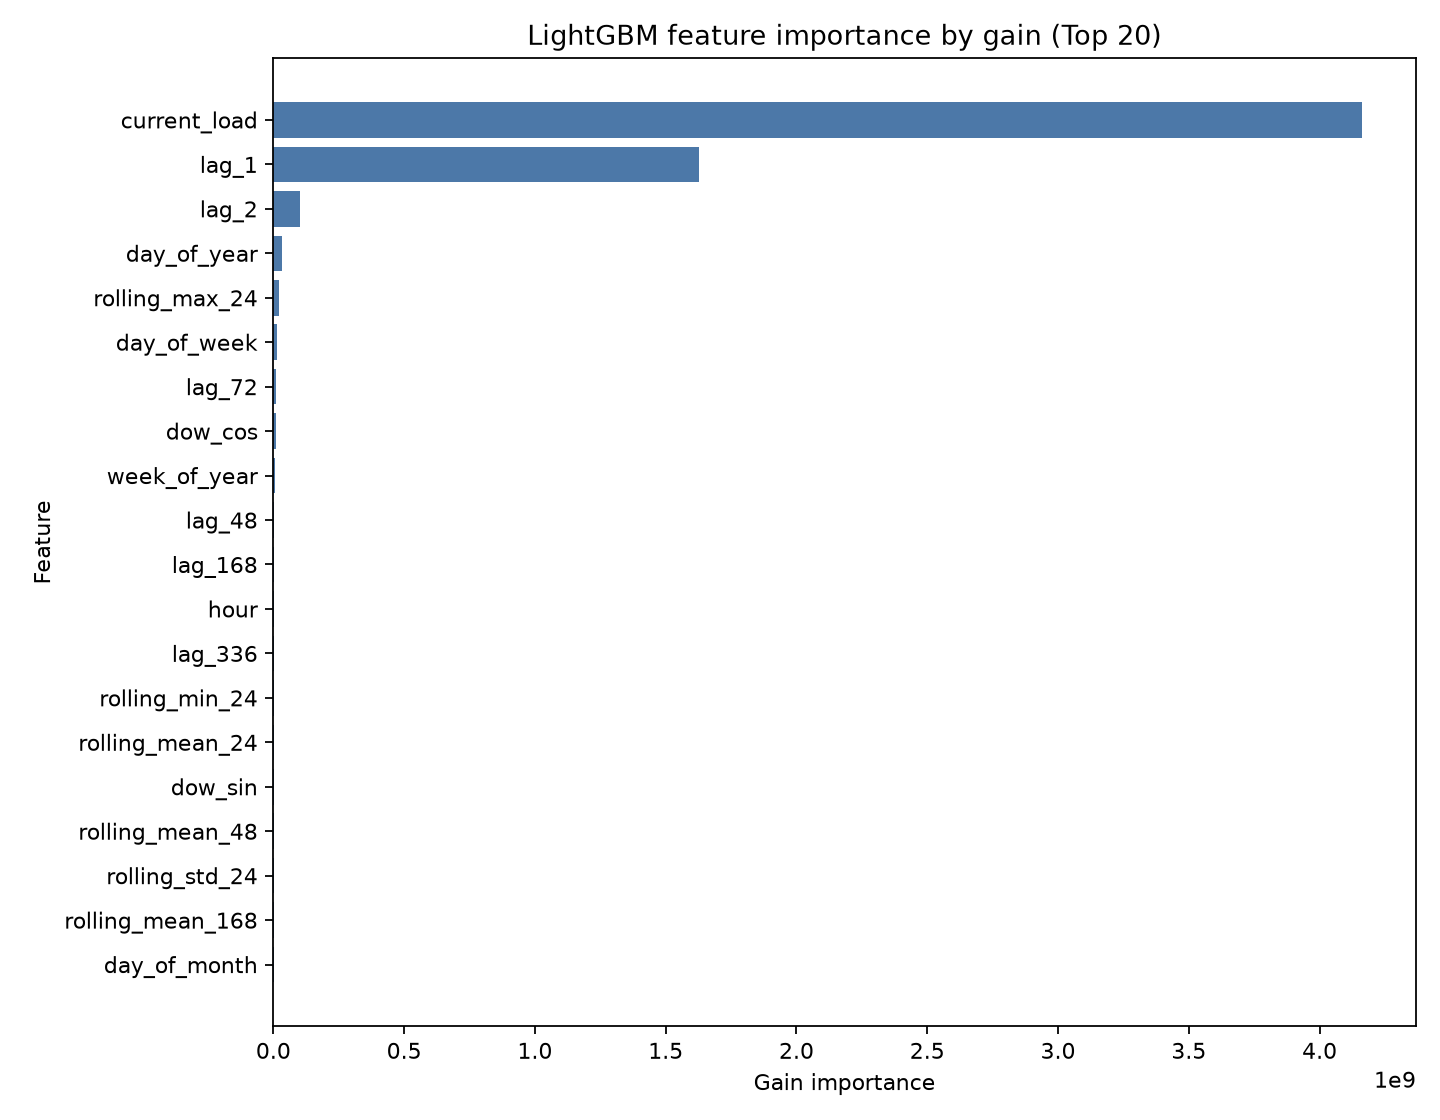

Source data for this figure (header and first rows):
feature, gain_importance, split_importance
current_load, 4160583928, 742
lag_1, 1628015865, 216
lag_2, 101827738, 53
day_of_year, 32080861, 872
rolling_max_24, 22729159, 302
day_of_week, 15487389, 621
lag_72, 9881935, 435
dow_cos, 8316709, 325
week_of_year, 7875968, 224
lag_48, 3719396, 301
lag_168, 3500052, 222
hour, 2481916, 280
lag_336, 2449633, 406
rolling_min_24, 2359724, 499
rolling_mean_24, 1988409, 296
dow_sin, 1890163, 141
rolling_mean_48, 1860132, 449
rolling_std_24, 1837945, 351
rolling_mean_168, 1630858, 435
day_of_month, 1594800, 376
hour_cos, 1428696, 188
rolling_std_168, 1379863, 408
month, 1097041, 71
lag_24, 719872, 164
rolling_mean_3, 633077, 50
month_cos, 559562, 140
rolling_mean_6, 342977, 65
month_sin, 302319, 75
hour_sin, 298619, 106
lag_3, 188198, 54
is_weekend, 43637, 13
